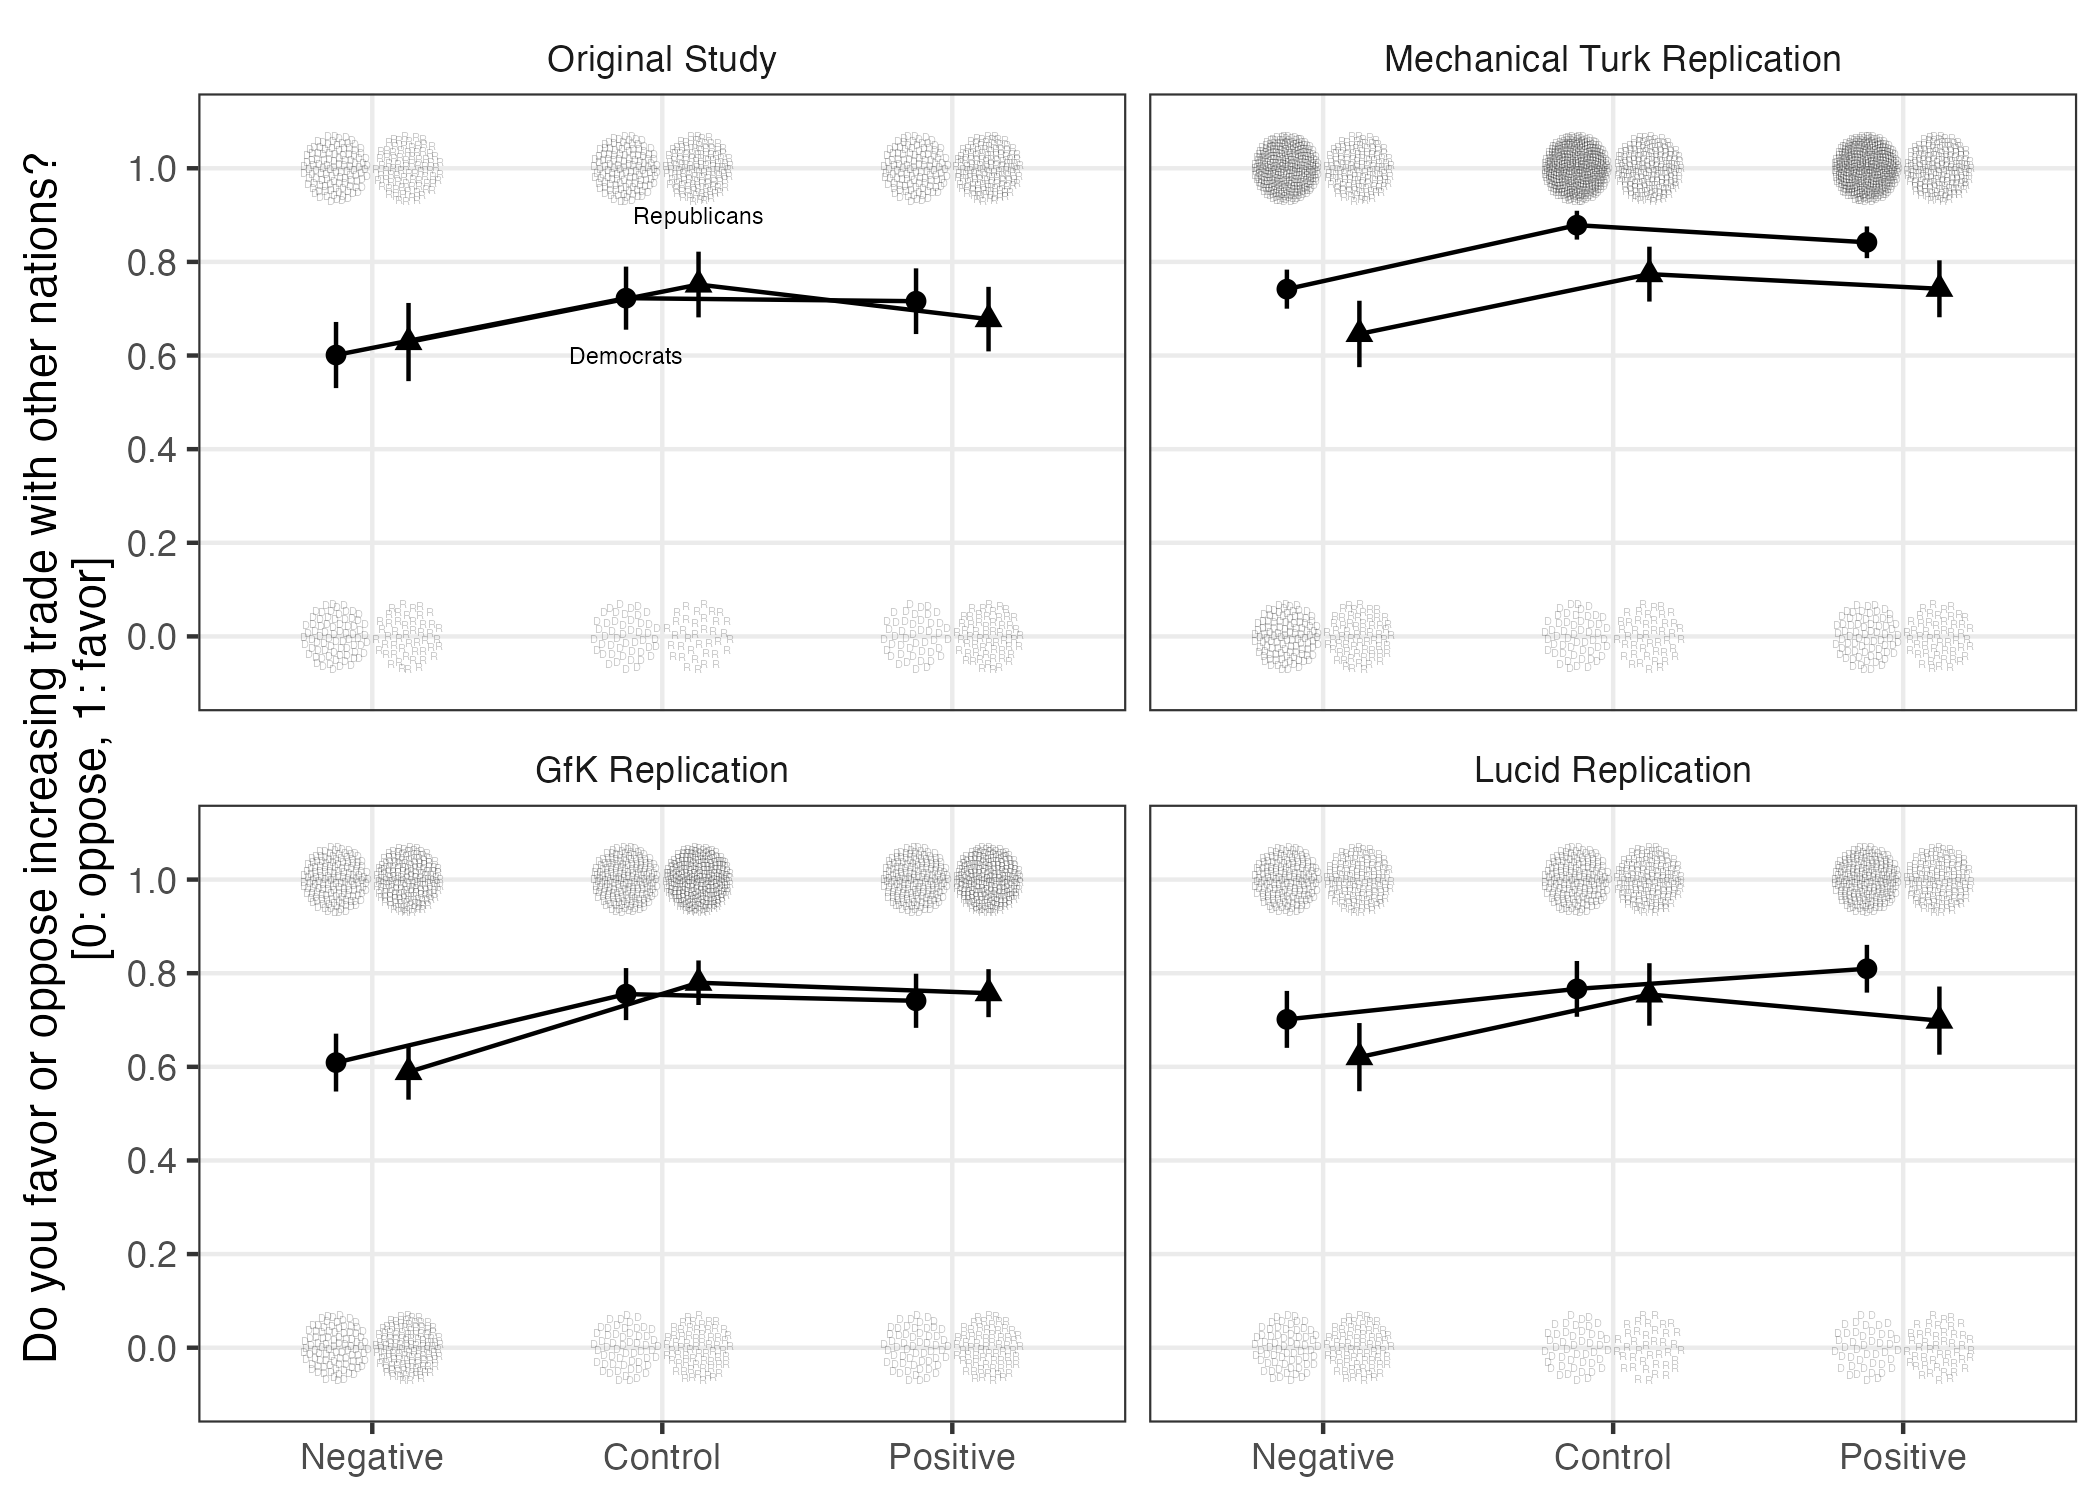

Source data for this figure (header and first rows):
sample_label, Z_Hiscox_valence, pid_3, term, estimate, std.error, statistic, p.value, conf.low, conf.high, df, outcome, Y
Original Study, Negative, Democrat, (Intercept), 0.6011, 0.03581, 16.79, 3.621891660849186e-39, 0.5304, 0.6717, 187, Y, 0.6011
Original Study, Negative, Republican, (Intercept), 0.6288, 0.04221, 14.9, 5.6437414879529495e-30, 0.5453, 0.7123, 131, Y, 0.6288
Original Study, Control, Democrat, (Intercept), 0.7225, 0.03414, 21.16, 9.288399965877769e-50, 0.6552, 0.7899, 172, Y, 0.7225
Original Study, Control, Republican, (Intercept), 0.7517, 0.03551, 21.17, 1.2830751461750828e-46, 0.6815, 0.8219, 148, Y, 0.7517
Original Study, Positive, Democrat, (Intercept), 0.716, 0.03554, 20.15, 7.167665737486531e-46, 0.6459, 0.7862, 161, Y, 0.716
Original Study, Positive, Republican, (Intercept), 0.6778, 0.03493, 19.4, 6.888840679624993e-46, 0.6089, 0.7467, 179, Y, 0.6778
Mechanical Turk Replication, Negative, Democrat, (Intercept), 0.7418, 0.02123, 34.94, 4.993486052540842e-127, 0.7001, 0.7835, 425, Y, 0.7418
Mechanical Turk Replication, Negative, Republican, (Intercept), 0.6461, 0.03594, 17.97, 8.919700343158644e-42, 0.5751, 0.717, 177, Y, 0.6461
Mechanical Turk Replication, Control, Democrat, (Intercept), 0.8784, 0.01567, 56.07, 3.5656811262597266e-201, 0.8476, 0.9092, 435, Y, 0.8784
Mechanical Turk Replication, Control, Republican, (Intercept), 0.7739, 0.02973, 26.03, 7.756706289164024e-66, 0.7152, 0.8325, 198, Y, 0.7739
Mechanical Turk Replication, Positive, Democrat, (Intercept), 0.8419, 0.01724, 48.84, 1.5557672117325047e-181, 0.808, 0.8757, 448, Y, 0.8419
Mechanical Turk Replication, Positive, Republican, (Intercept), 0.7426, 0.03084, 24.08, 3.8389882271552496e-61, 0.6818, 0.8034, 201, Y, 0.7426
GfK Replication, Negative, Democrat, (Intercept), 0.6091, 0.03137, 19.42, 2.899465791142966e-51, 0.5473, 0.6708, 242, Y, 0.6091
GfK Replication, Negative, Republican, (Intercept), 0.5889, 0.03, 19.63, 7.551726871887075e-54, 0.5298, 0.648, 269, Y, 0.5889
GfK Replication, Control, Democrat, (Intercept), 0.7554, 0.02822, 26.76, 7.034724494883188e-73, 0.6998, 0.811, 232, Y, 0.7554
GfK Replication, Control, Republican, (Intercept), 0.7797, 0.02417, 32.25, 1.4304003155640072e-98, 0.7321, 0.8272, 294, Y, 0.7797
GfK Replication, Positive, Democrat, (Intercept), 0.7411, 0.02933, 25.26, 2.297556088774306e-67, 0.6833, 0.7989, 223, Y, 0.7411
GfK Replication, Positive, Republican, (Intercept), 0.7574, 0.02604, 29.08, 2.56456777259499e-85, 0.7061, 0.8086, 271, Y, 0.7574
Lucid Replication, Negative, Democrat, (Intercept), 0.7014, 0.03086, 22.73, 1.1833663521911765e-59, 0.6405, 0.7622, 220, Y, 0.7014
Lucid Replication, Negative, Republican, (Intercept), 0.6207, 0.03689, 16.83, 2.9335188067975535e-38, 0.5479, 0.6935, 173, Y, 0.6207
Lucid Replication, Control, Democrat, (Intercept), 0.7665, 0.03022, 25.37, 8.033677472313069e-64, 0.7069, 0.8261, 196, Y, 0.7665
Lucid Replication, Control, Republican, (Intercept), 0.7546, 0.03381, 22.32, 2.731869335973017e-51, 0.6878, 0.8214, 162, Y, 0.7546
Lucid Replication, Positive, Democrat, (Intercept), 0.8095, 0.02589, 31.26, 8.866046806633808e-85, 0.7585, 0.8605, 230, Y, 0.8095
Lucid Replication, Positive, Republican, (Intercept), 0.6987, 0.03685, 18.96, 3.185411940486992e-42, 0.6259, 0.7715, 155, Y, 0.6987
